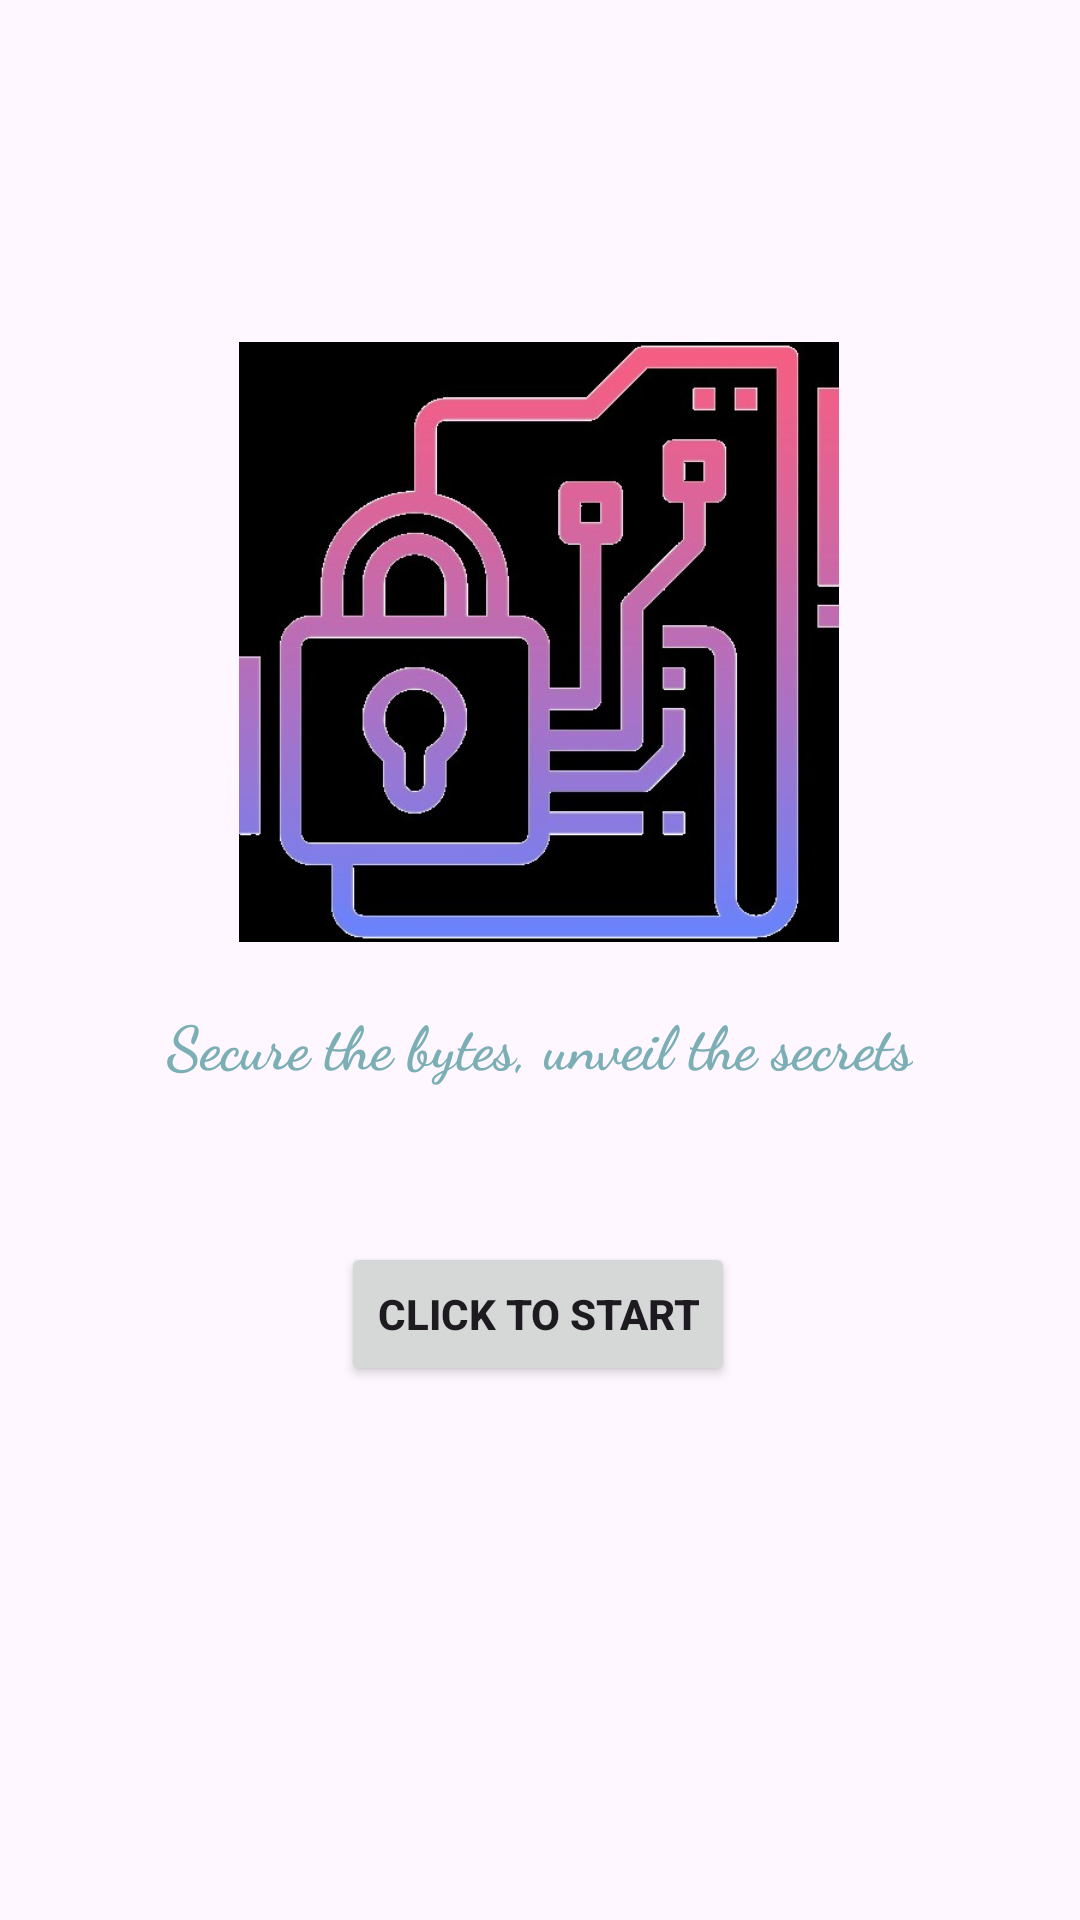

Write the Android layout XML for this screen, with the resource values it uses.
<!-- AndroidManifest.xml: application theme Theme.ImageEncryptionApp -->
<!-- res/layout/activity_main.xml -->
<?xml version="1.0" encoding="utf-8"?>
<androidx.constraintlayout.widget.ConstraintLayout
    xmlns:android="http://schemas.android.com/apk/res/android"
    xmlns:tools="http://schemas.android.com/tools"
    android:layout_width="match_parent"
    android:layout_height="match_parent"
    xmlns:app="http://schemas.android.com/apk/res-auto"
    android:background="@drawable/smoke"
    tools:context=".MainActivity">

    <ImageView
        android:id="@+id/backgroundImage"
        android:layout_width="200dp"
        android:layout_height="200dp"
        android:layout_centerInParent="true"
        android:scaleType="fitCenter"
        android:src="@drawable/img_5"
        android:textAlignment="center"

        app:layout_constraintBottom_toTopOf="@id/guideline"
        app:layout_constraintEnd_toEndOf="parent"
        app:layout_constraintHorizontal_bias="0.497"
        app:layout_constraintStart_toStartOf="parent"
        app:layout_constraintTop_toTopOf="parent"
        app:layout_constraintVertical_bias="0.951" />

    <androidx.constraintlayout.widget.Guideline
        android:id="@+id/guideline"
        android:layout_width="wrap_content"
        android:layout_height="wrap_content"
        android:orientation="horizontal"
        app:layout_constraintGuide_percent="0.5" />

    <TextView
        android:id="@+id/titleTextView"
        android:layout_width="wrap_content"
        android:layout_height="wrap_content"
        android:fontFamily="cursive"
        android:text="@string/title_text"
        android:textAlignment="center"
        android:textColor="#7BAEB5"
        android:textSize="20sp"
        android:textStyle="bold"
        app:layout_constraintBottom_toTopOf="@id/startButton"
        app:layout_constraintEnd_toEndOf="parent"
        app:layout_constraintStart_toStartOf="parent"
        app:layout_constraintTop_toBottomOf="@id/backgroundImage"
        android:layout_marginTop="20dp"/>

    <Button
        android:id="@+id/startButton"
        android:layout_width="wrap_content"
        android:layout_height="wrap_content"
        android:layout_marginTop="52dp"
        android:text="Click to Start"
        android:textStyle="bold"
        app:layout_constraintEnd_toEndOf="parent"
        app:layout_constraintHorizontal_bias="0.497"
        app:layout_constraintStart_toStartOf="parent"
        app:layout_constraintTop_toBottomOf="@id/titleTextView" />

</androidx.constraintlayout.widget.ConstraintLayout>
<!-- resources referenced by this layout -->
<resources>
  <!-- drawable img_5: png bitmap (drawable, 138927 bytes) -->
  <string name="title_text">Secure the bytes, unveil the secrets</string>
  <style name="Theme.ImageEncryptionApp" parent="Base.Theme.ImageEncryptionApp" />
  <style name="Base.Theme.ImageEncryptionApp" parent="Theme.Material3.DayNight.NoActionBar">
          
          
      </style>
</resources>
